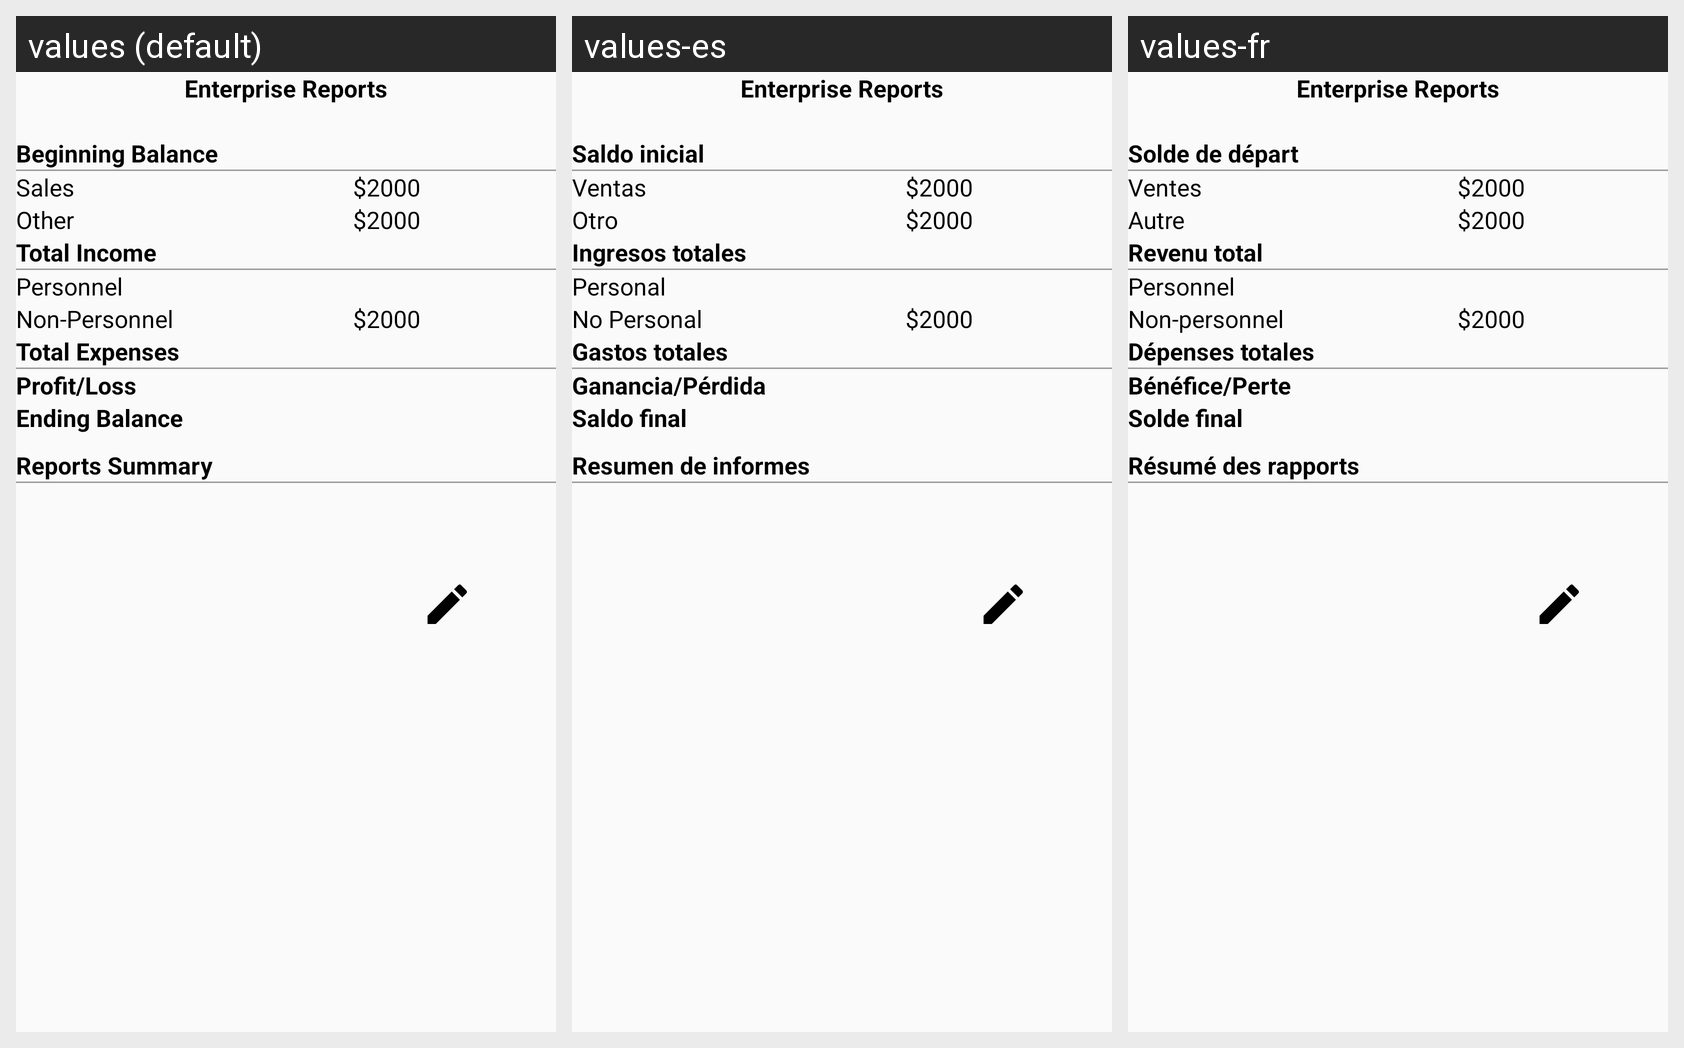

The Android screen above is rendered under several locales of the same app. Produce the string resources it draws, with the default and per-locale values.
Android screen res/layout/report_list_item.xml rendered under 3 locales, left to right: values (default), values-es, values-fr. Device: Nexus 5 (rendered at 1080×1920; each locale shown at half size, 540×960, under a caption strip naming it); theme MyMaterialTheme.
Other locales in the repository, not shown: values-ar, values-ne, values-so.
Strings drawn on this screen, with the default value and each locale's value (text and hints the layout hard-codes, and strings that could not be matched under every locale, appear in the picture but are not listed):

beginning_balance
  values: Beginning Balance
  values-es: Saldo inicial
  values-fr: Solde de départ

sales
  values: Sales
  values-es: Ventas
  values-fr: Ventes

other
  values: Other
  values-es: Otro
  values-fr: Autre

total_income
  values: Total Income
  values-es: Ingresos totales
  values-fr: Revenu total

personnel
  values: Personnel
  values-es: Personal
  values-fr: Personnel

non_personnel
  values: Non-Personnel
  values-es: No Personal
  values-fr: Non-personnel

total_expenses
  values: Total Expenses
  values-es: Gastos totales
  values-fr: Dépenses totales

profit_loss
  values: Profit/Loss
  values-es: Ganancia/Pérdida
  values-fr: Bénéfice/Perte

ending_balance
  values: Ending Balance
  values-es: Saldo final
  values-fr: Solde final

reports_summary
  values: Reports Summary
  values-es: Resumen de informes
  values-fr: Résumé des rapports
